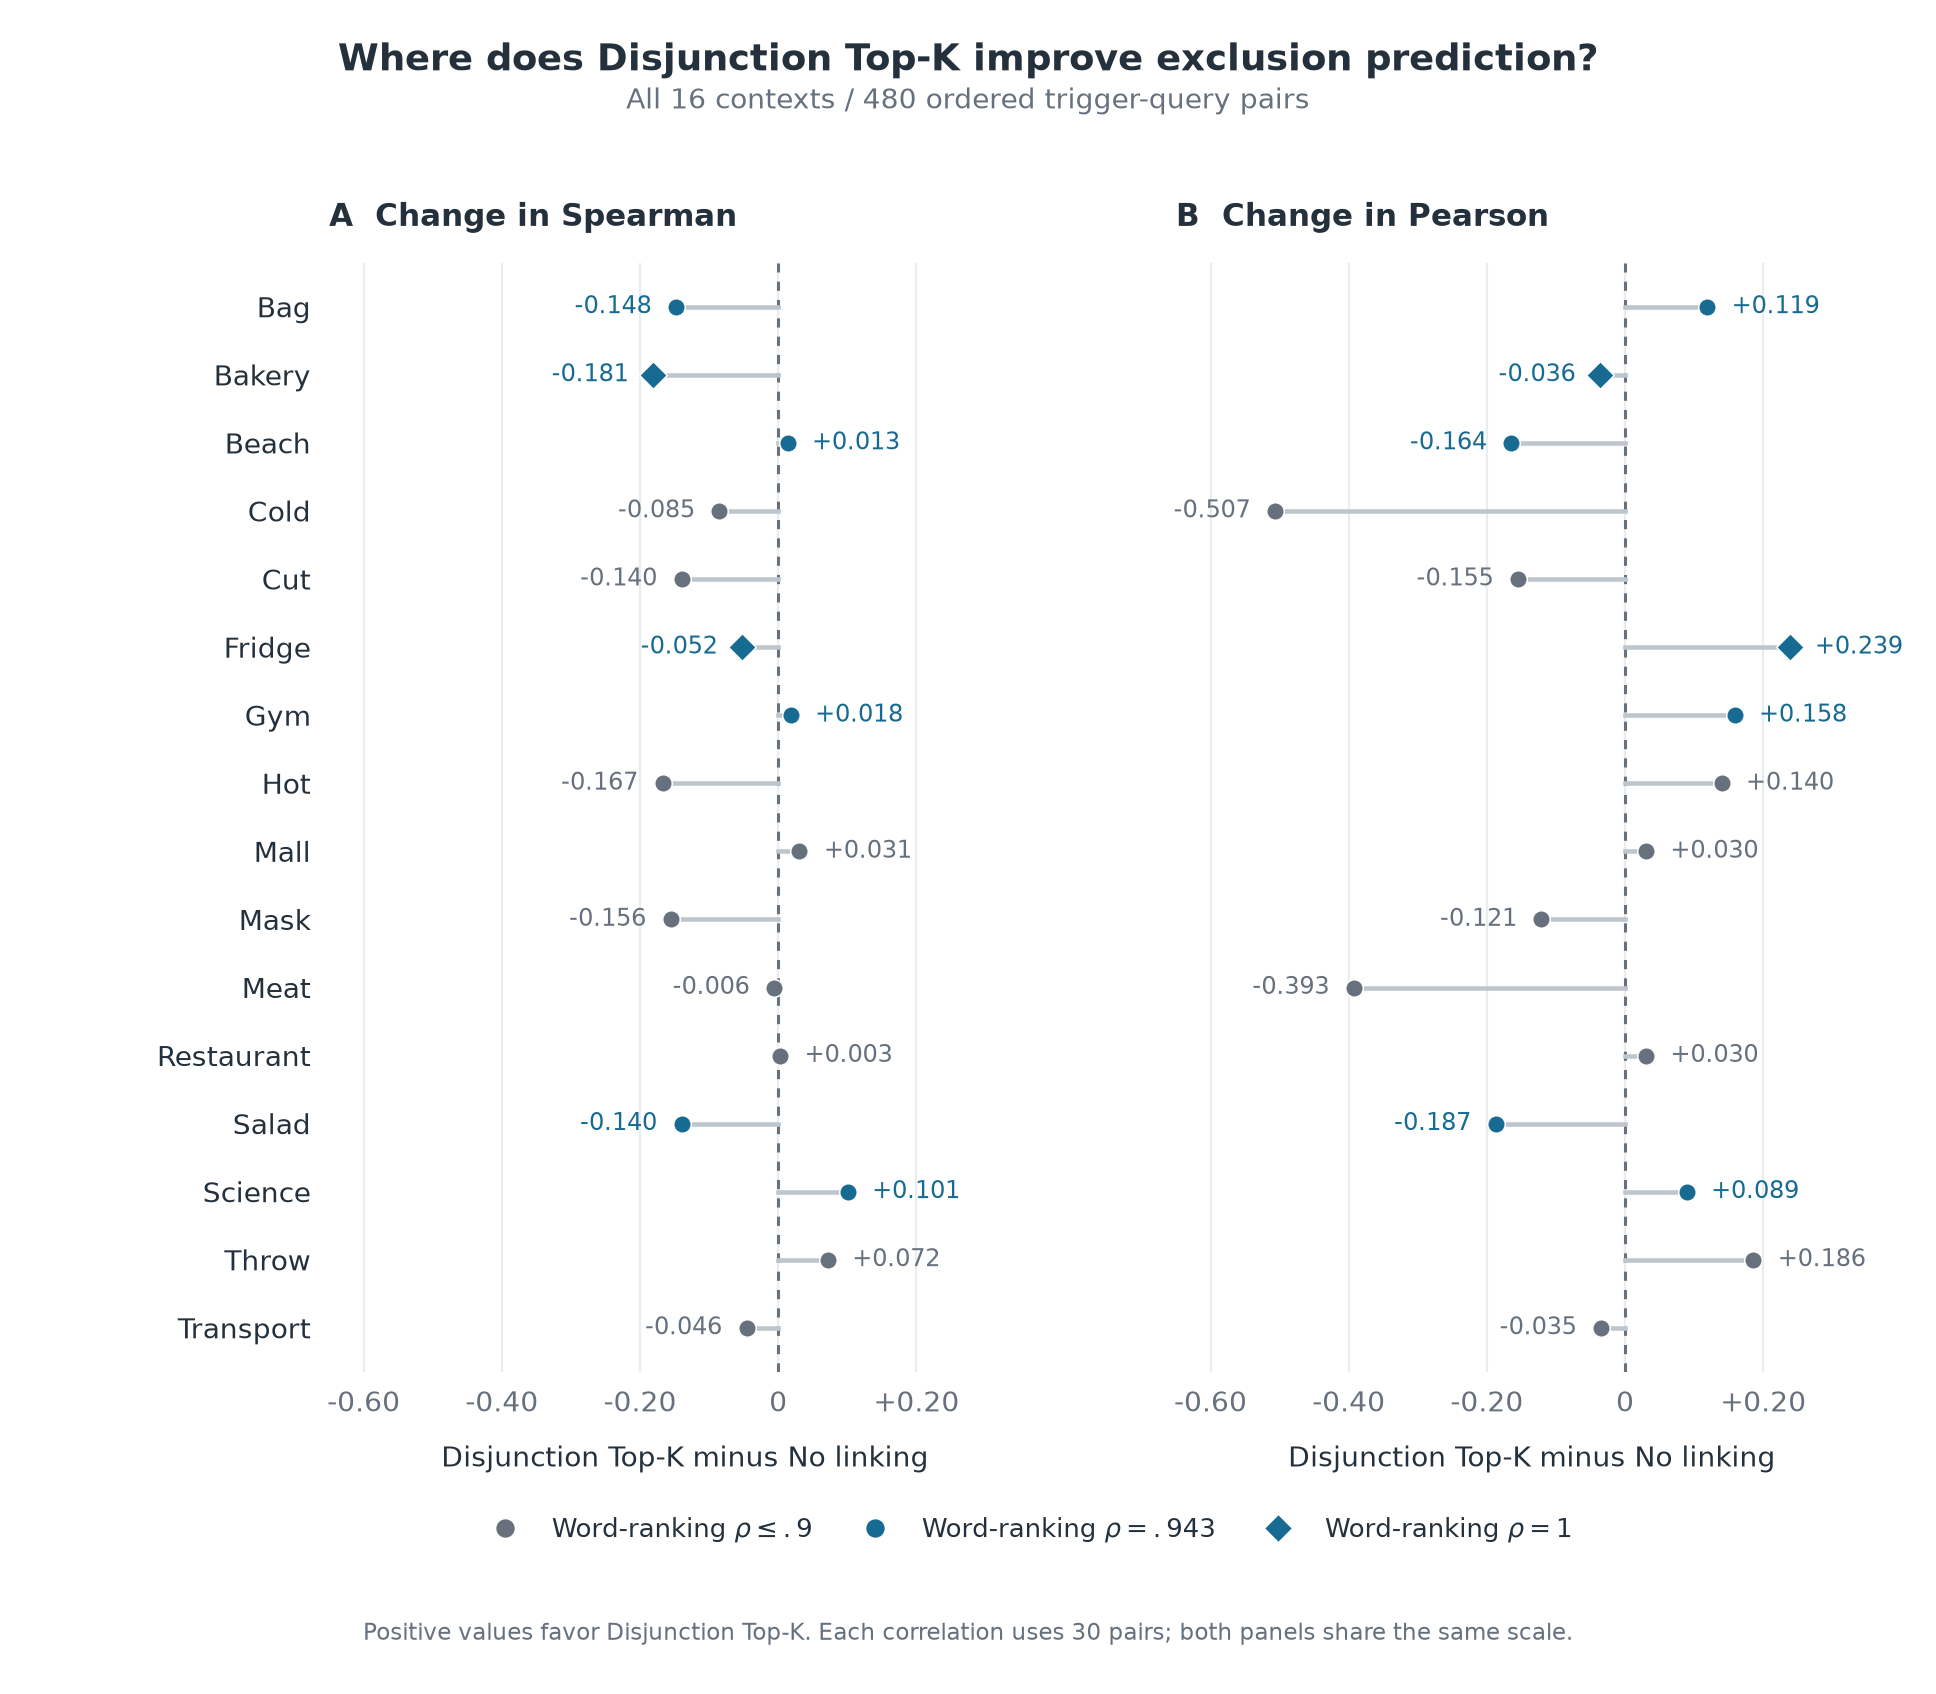

The table this chart was drawn from, first rows:
context, word_rho, n_pairs, no_linking_pearson, no_linking_spearman, disjunction_top_k_pearson, disjunction_top_k_spearman, delta_pearson, delta_spearman
bag, 0.9429, 30, 0.4999, 0.8744, 0.6188, 0.7265, 0.1189, -0.1479
bakery, 1.0, 30, 0.7536, 0.923, 0.7174, 0.7419, -0.03628, -0.1811
beach, 0.9429, 30, 0.6685, 0.5079, 0.504, 0.5214, -0.1645, 0.01346
cold, -0.02857, 30, 0.6786, 0.2497, 0.172, 0.1646, -0.5067, -0.0851
cut, 0.7143, 30, 0.6964, 0.7272, 0.5414, 0.5874, -0.155, -0.1398
fridge, 1.0, 30, 0.5573, 0.8595, 0.7967, 0.8073, 0.2394, -0.05224
gym, 0.9429, 30, 0.3473, 0.5335, 0.5057, 0.5515, 0.1584, 0.01797
hot, 0.2319, 30, 0.1746, 0.4, 0.3142, 0.2326, 0.1396, -0.1674
mall, 0.5429, 30, 0.5172, 0.5247, 0.5475, 0.5554, 0.03021, 0.03067
mask, 0.3143, 30, 0.2536, 0.2715, 0.1327, 0.1157, -0.1209, -0.1558
meat, 0.2571, 30, 0.4519, 0.1717, 0.05933, 0.1657, -0.3926, -0.00597
restaurant, 0.8286, 30, 0.7702, 0.7692, 0.8005, 0.772, 0.03031, 0.00277
salad, 0.9429, 30, 0.6678, 0.6396, 0.4804, 0.4997, -0.1874, -0.14
science, 0.9429, 30, 0.3924, 0.4944, 0.4815, 0.595, 0.0891, 0.1005
throw, 0.7143, 30, 0.5519, 0.6834, 0.7375, 0.7552, 0.1856, 0.07175
transport, 0.8857, 30, 0.686, 0.7099, 0.6513, 0.664, -0.03466, -0.04589
